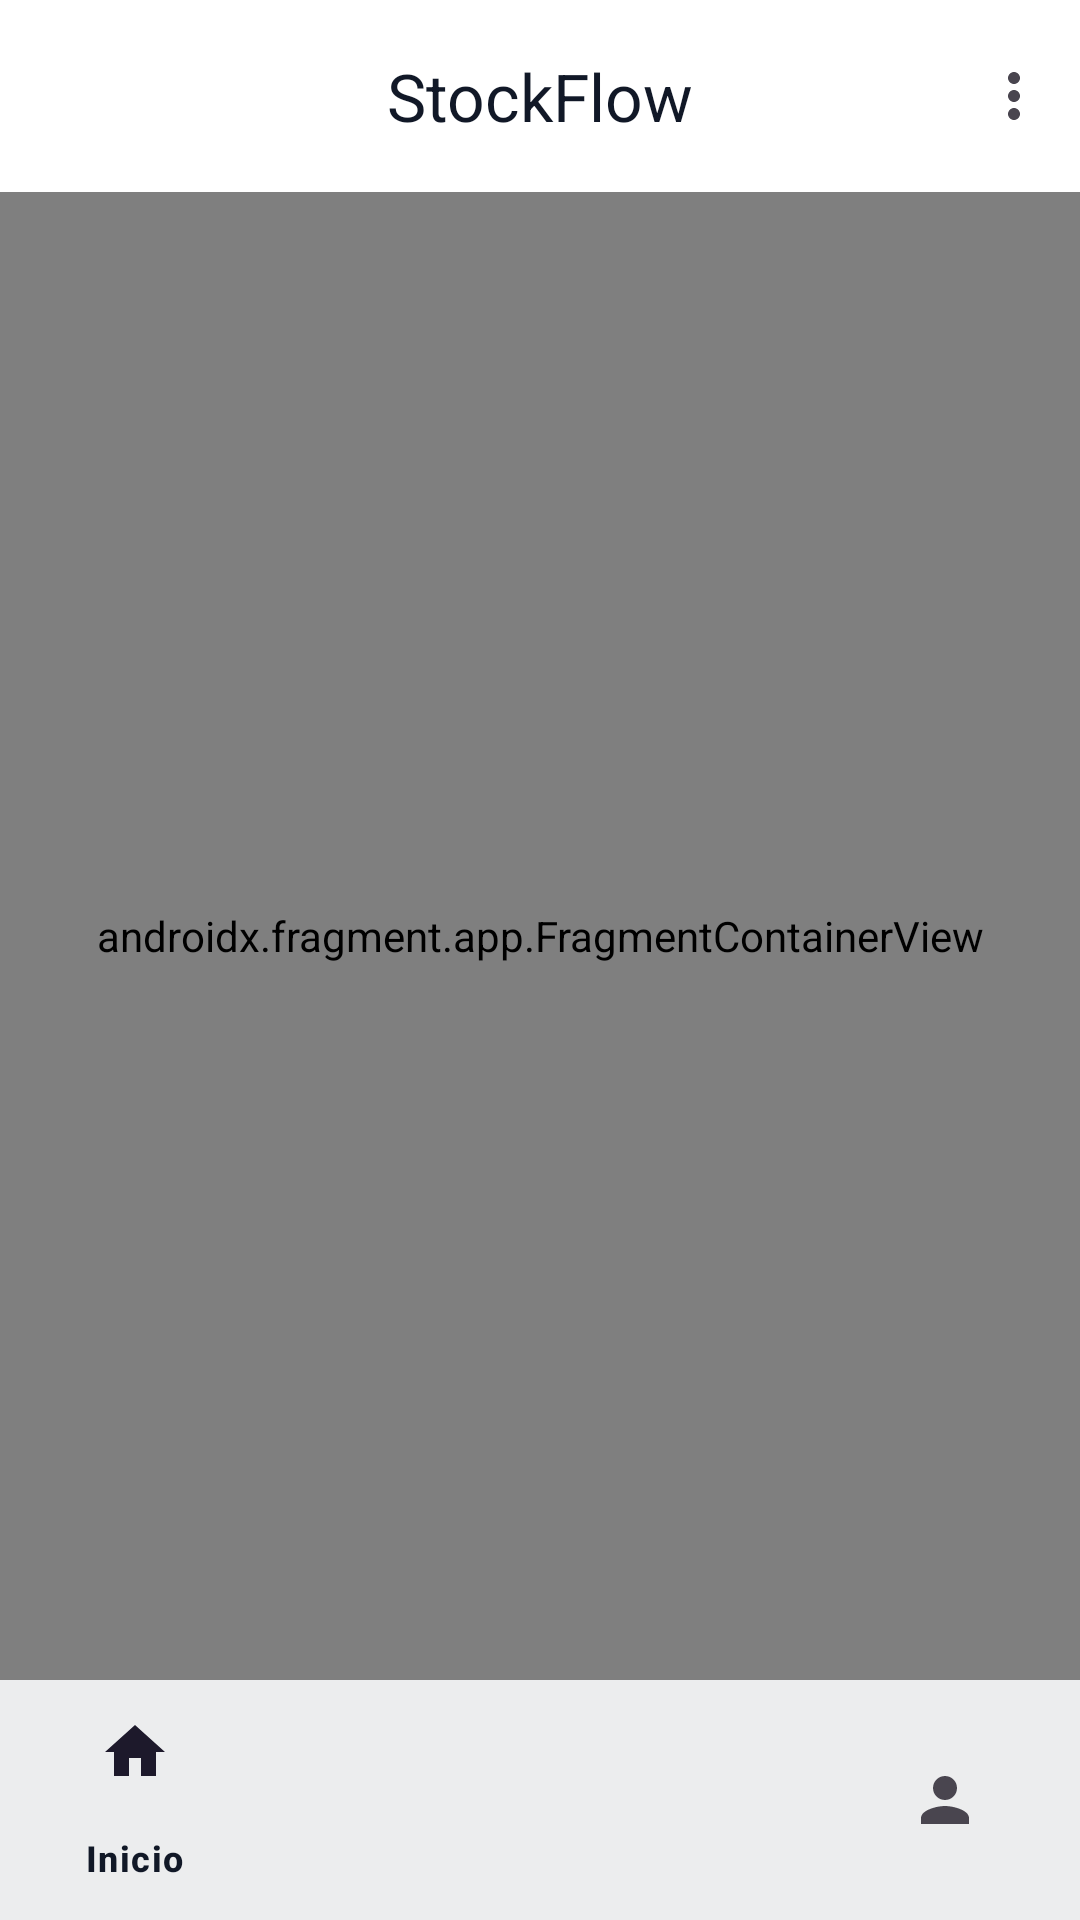

This screen was rendered from an Android layout file. Write that file and the resources it references.
<!-- AndroidManifest.xml: application theme Theme.StockFlow -->
<!-- res/layout/activity_home.xml -->
<?xml version="1.0" encoding="utf-8"?>
<androidx.constraintlayout.widget.ConstraintLayout xmlns:android="http://schemas.android.com/apk/res/android"
    xmlns:app="http://schemas.android.com/apk/res-auto"
    xmlns:tools="http://schemas.android.com/tools"
    android:id="@+id/main"
    android:layout_width="match_parent"
    android:layout_height="match_parent"
    android:background="?attr/colorSurface"
    tools:context="sv.edu.ues.vl23003.stockflow.activities.HomeActivity">

    <com.google.android.material.appbar.MaterialToolbar
        android:id="@+id/toolbar"
        android:layout_width="0dp"
        android:layout_height="wrap_content"
        android:background="?attr/colorSurface"
        android:elevation="0dp"
        android:minHeight="?attr/actionBarSize"
        app:layout_constraintEnd_toEndOf="parent"
        app:layout_constraintStart_toStartOf="parent"
        app:layout_constraintTop_toTopOf="parent"
        app:menu="@menu/toolbar_options_menu"
        app:title="StockFlow"
        app:titleCentered="true"
        app:titleTextColor="?attr/colorOnSurface" />

    <androidx.fragment.app.FragmentContainerView
        android:id="@+id/fragment_container"
        android:name="sv.edu.ues.vl23003.stockflow.fragments.InicioFragment"
        android:layout_width="0dp"
        android:layout_height="0dp"
        app:layout_constraintBottom_toTopOf="@+id/bottom_navigation"
        app:layout_constraintEnd_toEndOf="parent"
        app:layout_constraintStart_toStartOf="parent"
        app:layout_constraintTop_toBottomOf="@+id/toolbar" />

   
    <com.google.android.material.bottomnavigation.BottomNavigationView
        android:id="@+id/bottom_navigation"
        android:layout_width="0dp"
        android:layout_height="wrap_content"
        android:background="?attr/colorSurface"
        app:layout_constraintBottom_toBottomOf="parent"
        app:layout_constraintEnd_toEndOf="parent"
        app:layout_constraintStart_toStartOf="parent"
        app:menu="@menu/home_menu" />

</androidx.constraintlayout.widget.ConstraintLayout>
<!-- resources referenced by this layout -->
<resources>
  <style name="Theme.StockFlow" parent="Base.Theme.StockFlow" />
  <style name="Base.Theme.StockFlow" parent="Theme.Material3.DayNight.NoActionBar">
          <item name="colorPrimary">@color/elegant_primary</item>
          <item name="colorOnPrimary">@color/elegant_on_primary</item>
          <item name="colorPrimaryContainer">@color/elegant_primary_container</item>
          <item name="colorOnPrimaryContainer">@color/elegant_on_primary_container</item>
          <item name="colorSecondary">@color/elegant_secondary</item>
          <item name="colorOnSecondary">@color/elegant_on_secondary</item>
          <item name="android:colorBackground">@color/elegant_background</item>
          <item name="colorOnBackground">@color/elegant_on_background</item>
          <item name="colorSurface">@color/elegant_surface</item>
          <item name="colorOnSurface">@color/elegant_on_surface</item>
          <item name="colorOutline">@color/elegant_outline</item>
          <item name="android:statusBarColor">@color/elegant_primary</item>
          <item name="android:navigationBarColor">@color/elegant_background</item>
          <item name="android:windowLightStatusBar">true</item>
          <item name="materialButtonStyle">@style/Widget.StockFlow.Button</item>
          <item name="textInputStyle">@style/Widget.StockFlow.TextInputLayout</item>
      </style>
  <color name="elegant_primary">#1F2937</color>
  <color name="elegant_on_primary">#FFFFFF</color>
  <color name="elegant_primary_container">#E5E7EB</color>
  <color name="elegant_on_primary_container">#111827</color>
  <color name="elegant_secondary">#A67C52</color>
  <color name="elegant_on_secondary">#FFFFFF</color>
  <color name="elegant_background">#F7F5F2</color>
  <color name="elegant_on_background">#111827</color>
  <color name="elegant_surface">#FFFFFF</color>
  <color name="elegant_on_surface">#111827</color>
  <color name="elegant_outline">#D6D3D1</color>
  <style name="Widget.StockFlow.Button" parent="Widget.Material3.Button">
          <item name="android:textAllCaps">false</item>
          <item name="cornerRadius">18dp</item>
      </style>
  <style name="Widget.StockFlow.TextInputLayout" parent="Widget.Material3.TextInputLayout.OutlinedBox.Dense">
          <item name="boxStrokeColor">?attr/colorPrimary</item>
          <item name="boxCornerRadiusTopStart">16dp</item>
          <item name="boxCornerRadiusTopEnd">16dp</item>
          <item name="boxCornerRadiusBottomStart">16dp</item>
          <item name="boxCornerRadiusBottomEnd">16dp</item>
      </style>
</resources>
